Run: headless pygame with SDL's dummy video driver; simulated clock (each Clock.tick advances the game by its frame time, no real sleeping); random seed 0; keys injected as events and as key.get_pressed() state; mouse plan: one left click at the window centre at the start of phase 2, then a move to the lower-right quarter at the start of phase 3.
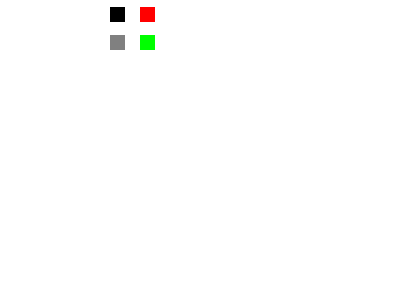
Frame 1 of 4 · flips 1–60 · no input
Frame 2 of 4 · flips 61–180 · clicked the window centre · tapped SPACE, RETURN · held RIGHT (→), D · screen unchanged from frame 1, image omitted
Frame 3 of 4 · flips 181–300 · moved the mouse to the lower-right quarter · held DOWN (↓), S · screen unchanged from frame 2, image omitted
Frame 4 of 4 · flips 301–420 · held LEFT (←), A, UP (↑), W · screen unchanged from frame 3, image omitted

The pygame program that drew these frames:

import pygame

def getRectangle(x1, y1, x2, y2):
    x = min(x1, x2)
    y = min(y1, y2)
    w = abs(x1-x2)
    h = abs(y1-y2)
    return (x, y, w, h)

def getRight(x1, y1, x2, y2):
    minix, miniy, maxix, maxiy = min(x1, x2), min(y1, y2), max(x1, x2), max(y1, y2)
    vertice1 = (minix, miniy) 
    vertice2 = (minix, maxiy)
    vertice3 = (maxix, maxiy)

    return (vertice1, vertice2, vertice3)

def getEquil(x1, y1, x2, y2):
    minix, miniy, maxix, maxiy = min(x1, x2), min(y1, y2), max(x1, x2), max(y1, y2)
    vertice1 = (maxix, maxiy) 
    vertice2 = (minix, maxiy)
    vertice3 = ((x1 + x2) / 2, maxiy - abs(x1 - x2) * 3**0.5 / 2)

    return (vertice1, vertice2, vertice3)


def getSquare(x1, y1, x2, y2):
    dlinka = max(abs(y2 - y1), abs(x2 - x1))

    x = min(x1, x2)
    y = min(y1, y2)
    
    return (x, y, dlinka, dlinka)

def getRhombus(x1, y1, x2, y2):
    point1 = ((x1 + x2) / 2, y1)
    point2 = ((x1 + x2) / 2, y2)
    point3 = (x1, (y1 + y2) / 2)
    point4 = (x2, (y1 + y2) / 2)

    return (point1, point3, point2, point4)


pygame.init()
screen = pygame.display.set_mode((400, 300))
another_layer = pygame.Surface((400, 300))

done = False
clock = pygame.time.Clock()

x1 = 10
y1 = 10
x2 = 10
y2 = 10

w = 100
h = 100
color = (0, 128, 255)
isMouseDown = False
screen.fill((0, 0, 0))
radius = 10

only_once = True

mode = 'rectangle'

objects = []

class Button():
    def __init__(self, x, y, width, height, color, onclickFunction=None):
        self.x = x
        self.y = y
        self.width = width
        self.height = height
        self.onclickFunction = onclickFunction

        self.fillColor = color

        self.buttonSurface = pygame.Surface((self.width, self.height))
        self.buttonRect = pygame.Rect(self.x, self.y, self.width, self.height)

        objects.append(self)
    
    def process(self):
        mousePos = pygame.mouse.get_pos()
        self.buttonSurface.fill(self.fillColor)
        if self.buttonRect.collidepoint(mousePos):
            if pygame.mouse.get_pressed(num_buttons=3)[0]:
                self.onclickFunction(self.fillColor)
        
        screen.blit(self.buttonSurface, self.buttonRect)

def myFunction(colar):
    global color
    color = colar

Button(110,7,15,15, (0,0,0), myFunction) # black
Button(110,35,15,15, (128, 128, 128), myFunction) #gray
Button(140,7,15,15, (255,0,0), myFunction) # red
Button(140,35,15,15, (0,255,0), myFunction) # green

screen.fill('white')
another_layer.fill('white')

while not done:

        for event in pygame.event.get():
                if event.type == pygame.QUIT:
                        done = True

                if event.type == pygame.KEYDOWN:
                    keys = pygame.key.get_pressed()

                    if not isMouseDown:
                        if keys[pygame.K_r]:
                            mode = "rectangle"
                        
                        if keys[pygame.K_c]:
                            mode = "circle"
                        
                        if keys[pygame.K_e]:
                            mode = "eraser"
                        
                        if keys[pygame.K_p]:
                            mode = "pen"
                        
                        if keys[pygame.K_s]:
                            mode = "square"
                        
                        if keys[pygame.K_i]:
                            mode = "right"
                        
                        if keys[pygame.K_q]:
                            mode = "equil"
                        
                        if keys[pygame.K_h]:
                            mode = "rhombus"

                if event.type == pygame.MOUSEBUTTONDOWN:
                    if event.button == 1: # left click
                        if only_once:
                            x1 = event.pos[0]
                            y1 = event.pos[1]
                            only_once = False
                        
                        if y1 >= 50:
                            isMouseDown = True
                    
                if event.type == pygame.MOUSEBUTTONUP:
                    if event.button == 1:
                        isMouseDown = False
                        another_layer.blit(screen, (0, 0))
                        only_once = True

                        
                if event.type == pygame.MOUSEMOTION:
                        if isMouseDown:
                            x2 = event.pos[0]
                            y2 = event.pos[1]

                            if y2 >= 50:
                                if mode == "rectangle":
                                    screen.blit(another_layer, (0, 0))
                                    pygame.draw.rect(screen, color, pygame.Rect(getRectangle(x1, y1, x2, y2)), 1)
                                elif mode == "eraser":
                                    pygame.draw.circle(screen, 'white', (x2, y2), radius)
                                elif mode == "circle":
                                    screen.blit(another_layer, (0, 0))
                                    pygame.draw.circle(screen, color,((x1 + x2) / 2, (y1 + y2) / 2), max(abs(x1 - x2), abs(y1 - y2)) // 2, 1)
                                elif mode == "pen":
                                    pygame.draw.circle(screen,color,(x2, y2), radius)
                                elif mode == "square":
                                    screen.blit(another_layer, (0, 0))
                                    pygame.draw.rect(screen, color, pygame.Rect(getSquare(x1, y1, x2, y2)), 1)
                                elif mode == "right":
                                    screen.blit(another_layer, (0, 0))
                                    pygame.draw.polygon(screen, color, getRight(x1, y1, x2, y2), 1)
                                elif mode == "equil":
                                    screen.blit(another_layer, (0, 0))
                                    pygame.draw.polygon(screen, color, getEquil(x1, y1, x2, y2), 1)
                                elif mode == "rhombus":
                                    screen.blit(another_layer, (0, 0))
                                    pygame.draw.polygon(screen, color, getRhombus(x1, y1, x2, y2), 1)
        

        for object in objects:
            object.process()
        
        pygame.display.flip()
        clock.tick(60)
